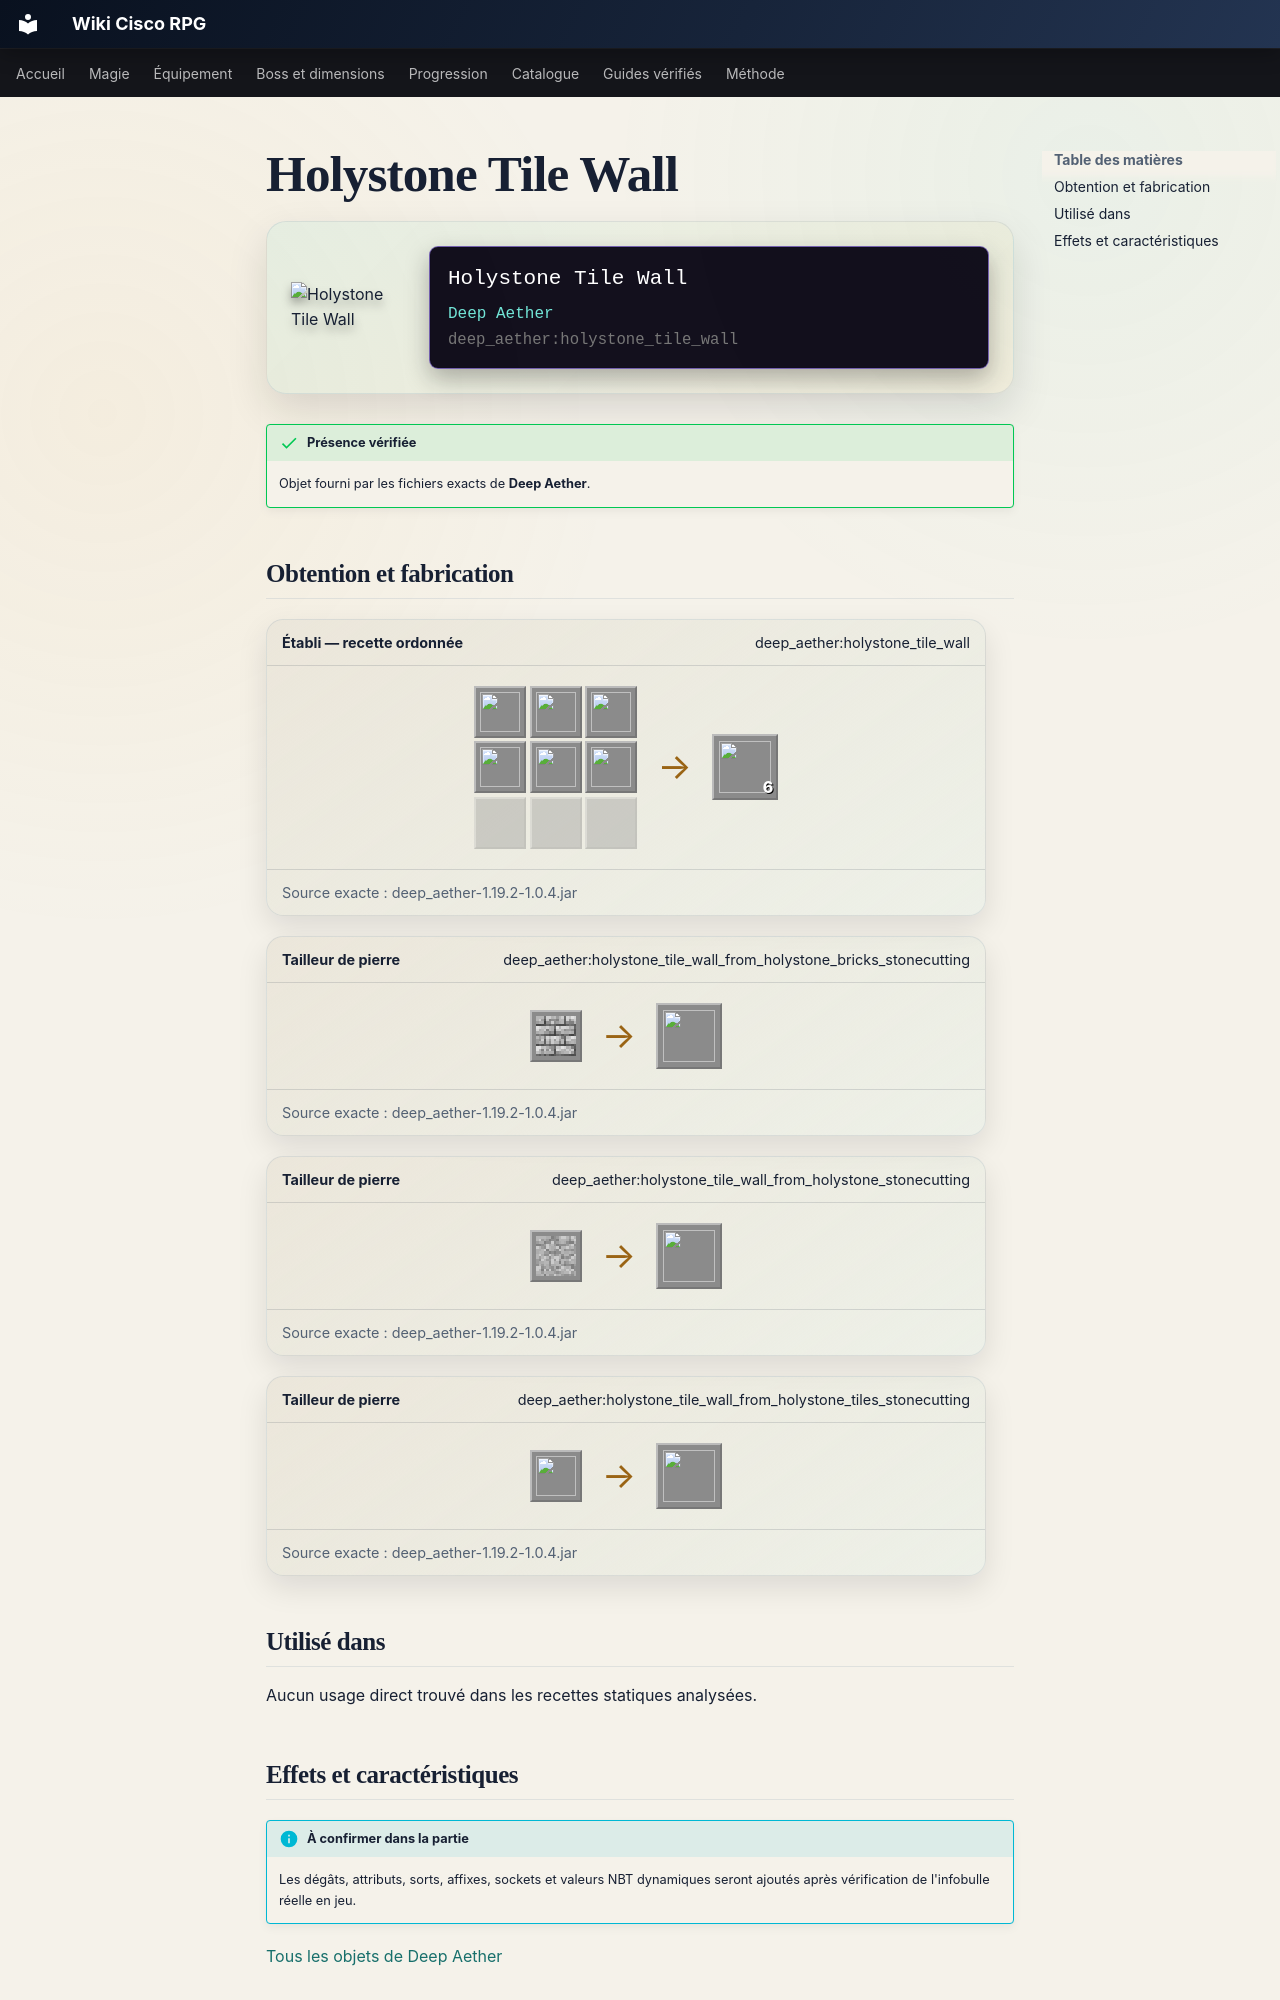

repository: Kloups-Dev/wiki-cisco-rpg · page: catalogue/objets/deep_aether/holystone_tile_wall/index.html · generator: mkdocs

# Holystone Tile Wall

<div class="mc-item-showcase">
<img class="mc-item-icon" src="../../../../assets/generated/items/deep_aether/holystone_tile_wall.png" alt="Holystone Tile Wall">
<div class="mc-tooltip-card">
<div class="mc-tooltip-card__name">Holystone Tile Wall</div>
<div class="mc-tooltip-card__mod">Deep Aether</div>
<div class="mc-tooltip-card__id">deep_aether:holystone_tile_wall</div>
</div>
</div>

!!! success "Présence vérifiée"
    Objet fourni par les fichiers exacts de **Deep Aether**.

## Obtention et fabrication

<div class="jei-recipe"><div class="jei-recipe__head"><strong>Établi — recette ordonnée</strong><span>deep_aether:holystone_tile_wall</span></div><div class="jei-recipe__body"><div class="jei-grid"><a class="jei-slot" href="../../../../catalogue/objets/deep_aether/holystone_tiles/" title="Holystone Tiles (deep_aether:holystone_tiles)"><img src="../../../../assets/generated/items/deep_aether/holystone_tiles.png" alt="" loading="lazy"></a><a class="jei-slot" href="../../../../catalogue/objets/deep_aether/holystone_tiles/" title="Holystone Tiles (deep_aether:holystone_tiles)"><img src="../../../../assets/generated/items/deep_aether/holystone_tiles.png" alt="" loading="lazy"></a><a class="jei-slot" href="../../../../catalogue/objets/deep_aether/holystone_tiles/" title="Holystone Tiles (deep_aether:holystone_tiles)"><img src="../../../../assets/generated/items/deep_aether/holystone_tiles.png" alt="" loading="lazy"></a><a class="jei-slot" href="../../../../catalogue/objets/deep_aether/holystone_tiles/" title="Holystone Tiles (deep_aether:holystone_tiles)"><img src="../../../../assets/generated/items/deep_aether/holystone_tiles.png" alt="" loading="lazy"></a><a class="jei-slot" href="../../../../catalogue/objets/deep_aether/holystone_tiles/" title="Holystone Tiles (deep_aether:holystone_tiles)"><img src="../../../../assets/generated/items/deep_aether/holystone_tiles.png" alt="" loading="lazy"></a><a class="jei-slot" href="../../../../catalogue/objets/deep_aether/holystone_tiles/" title="Holystone Tiles (deep_aether:holystone_tiles)"><img src="../../../../assets/generated/items/deep_aether/holystone_tiles.png" alt="" loading="lazy"></a><span class="jei-slot jei-slot--empty"></span><span class="jei-slot jei-slot--empty"></span><span class="jei-slot jei-slot--empty"></span></div><span class="jei-arrow">→</span><span class="jei-slot jei-slot--result"><img src="../../../../assets/generated/items/deep_aether/holystone_tile_wall.png" alt=""><span class="jei-count">6</span></span></div><div class="jei-recipe__source">Source exacte : deep_aether-1.19.2-1.0.4.jar</div></div>
<div class="jei-recipe"><div class="jei-recipe__head"><strong>Tailleur de pierre</strong><span>deep_aether:holystone_tile_wall_from_holystone_bricks_stonecutting</span></div><div class="jei-recipe__body"><div class="jei-inputs"><a class="jei-slot" href="../../../../catalogue/objets/aether/holystone_bricks/" title="Holystone Bricks (aether:holystone_bricks)"><img src="../../../../assets/generated/items/aether/holystone_bricks.png" alt="" loading="lazy"></a></div><span class="jei-arrow">→</span><span class="jei-slot jei-slot--result"><img src="../../../../assets/generated/items/deep_aether/holystone_tile_wall.png" alt=""></span></div><div class="jei-recipe__source">Source exacte : deep_aether-1.19.2-1.0.4.jar</div></div>
<div class="jei-recipe"><div class="jei-recipe__head"><strong>Tailleur de pierre</strong><span>deep_aether:holystone_tile_wall_from_holystone_stonecutting</span></div><div class="jei-recipe__body"><div class="jei-inputs"><a class="jei-slot" href="../../../../catalogue/objets/aether/holystone/" title="Holystone (aether:holystone)"><img src="../../../../assets/generated/items/aether/holystone.png" alt="" loading="lazy"></a></div><span class="jei-arrow">→</span><span class="jei-slot jei-slot--result"><img src="../../../../assets/generated/items/deep_aether/holystone_tile_wall.png" alt=""></span></div><div class="jei-recipe__source">Source exacte : deep_aether-1.19.2-1.0.4.jar</div></div>
<div class="jei-recipe"><div class="jei-recipe__head"><strong>Tailleur de pierre</strong><span>deep_aether:holystone_tile_wall_from_holystone_tiles_stonecutting</span></div><div class="jei-recipe__body"><div class="jei-inputs"><a class="jei-slot" href="../../../../catalogue/objets/deep_aether/holystone_tiles/" title="Holystone Tiles (deep_aether:holystone_tiles)"><img src="../../../../assets/generated/items/deep_aether/holystone_tiles.png" alt="" loading="lazy"></a></div><span class="jei-arrow">→</span><span class="jei-slot jei-slot--result"><img src="../../../../assets/generated/items/deep_aether/holystone_tile_wall.png" alt=""></span></div><div class="jei-recipe__source">Source exacte : deep_aether-1.19.2-1.0.4.jar</div></div>
